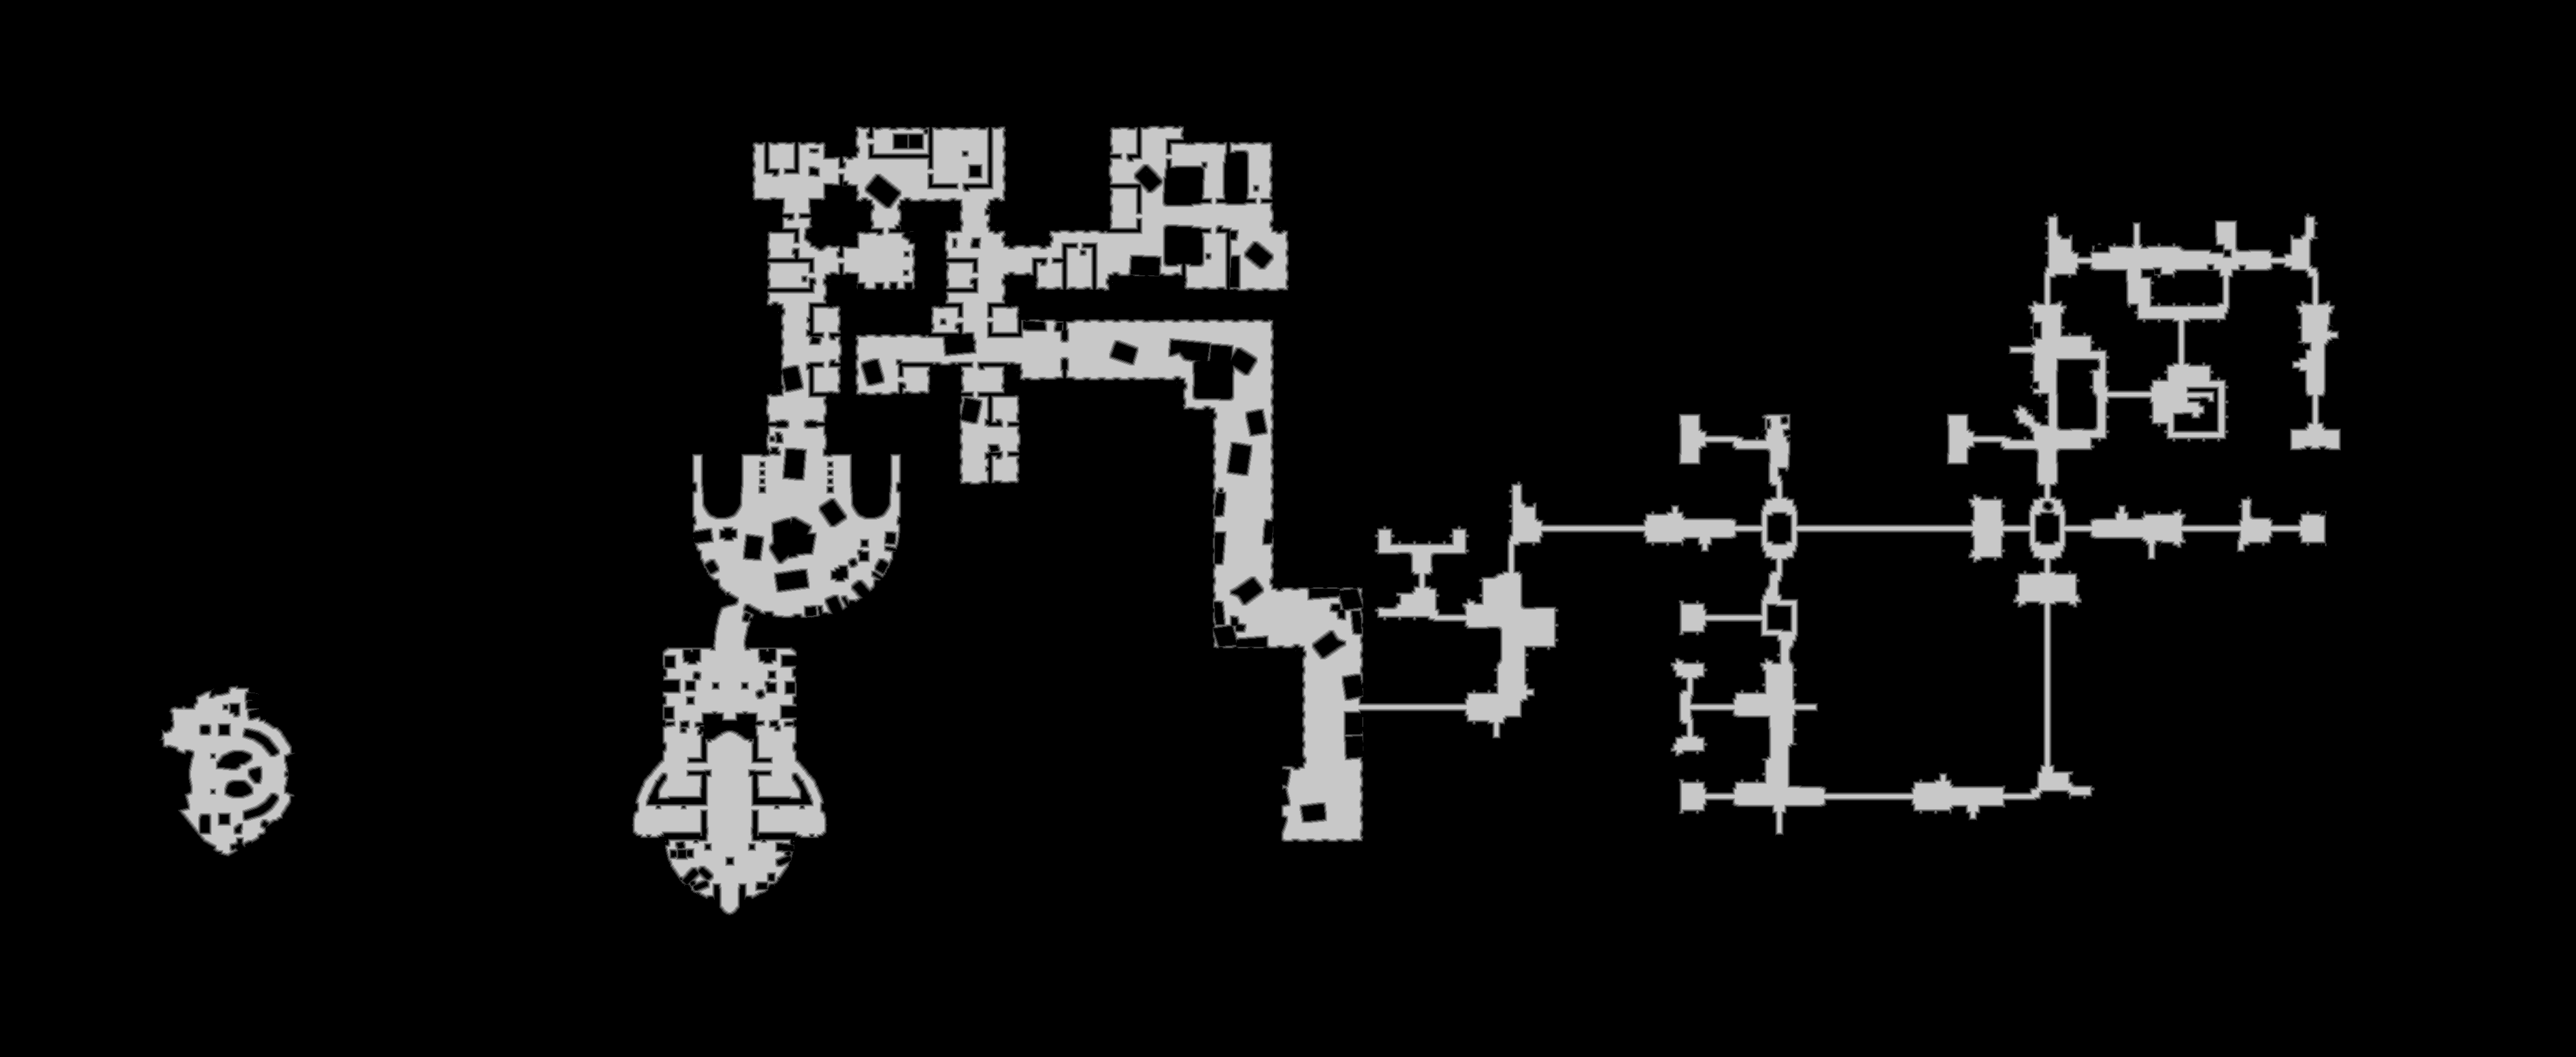

Source data for this figure (header and first rows):
base	0x42175f80000
origin	0x1020010
stride	1990
width	3979
height	1633
nibble	0	5847176
nibble	1	51460
nibble	2	50676
nibble	3	49343
nibble	4	47942
nibble	5	451110
